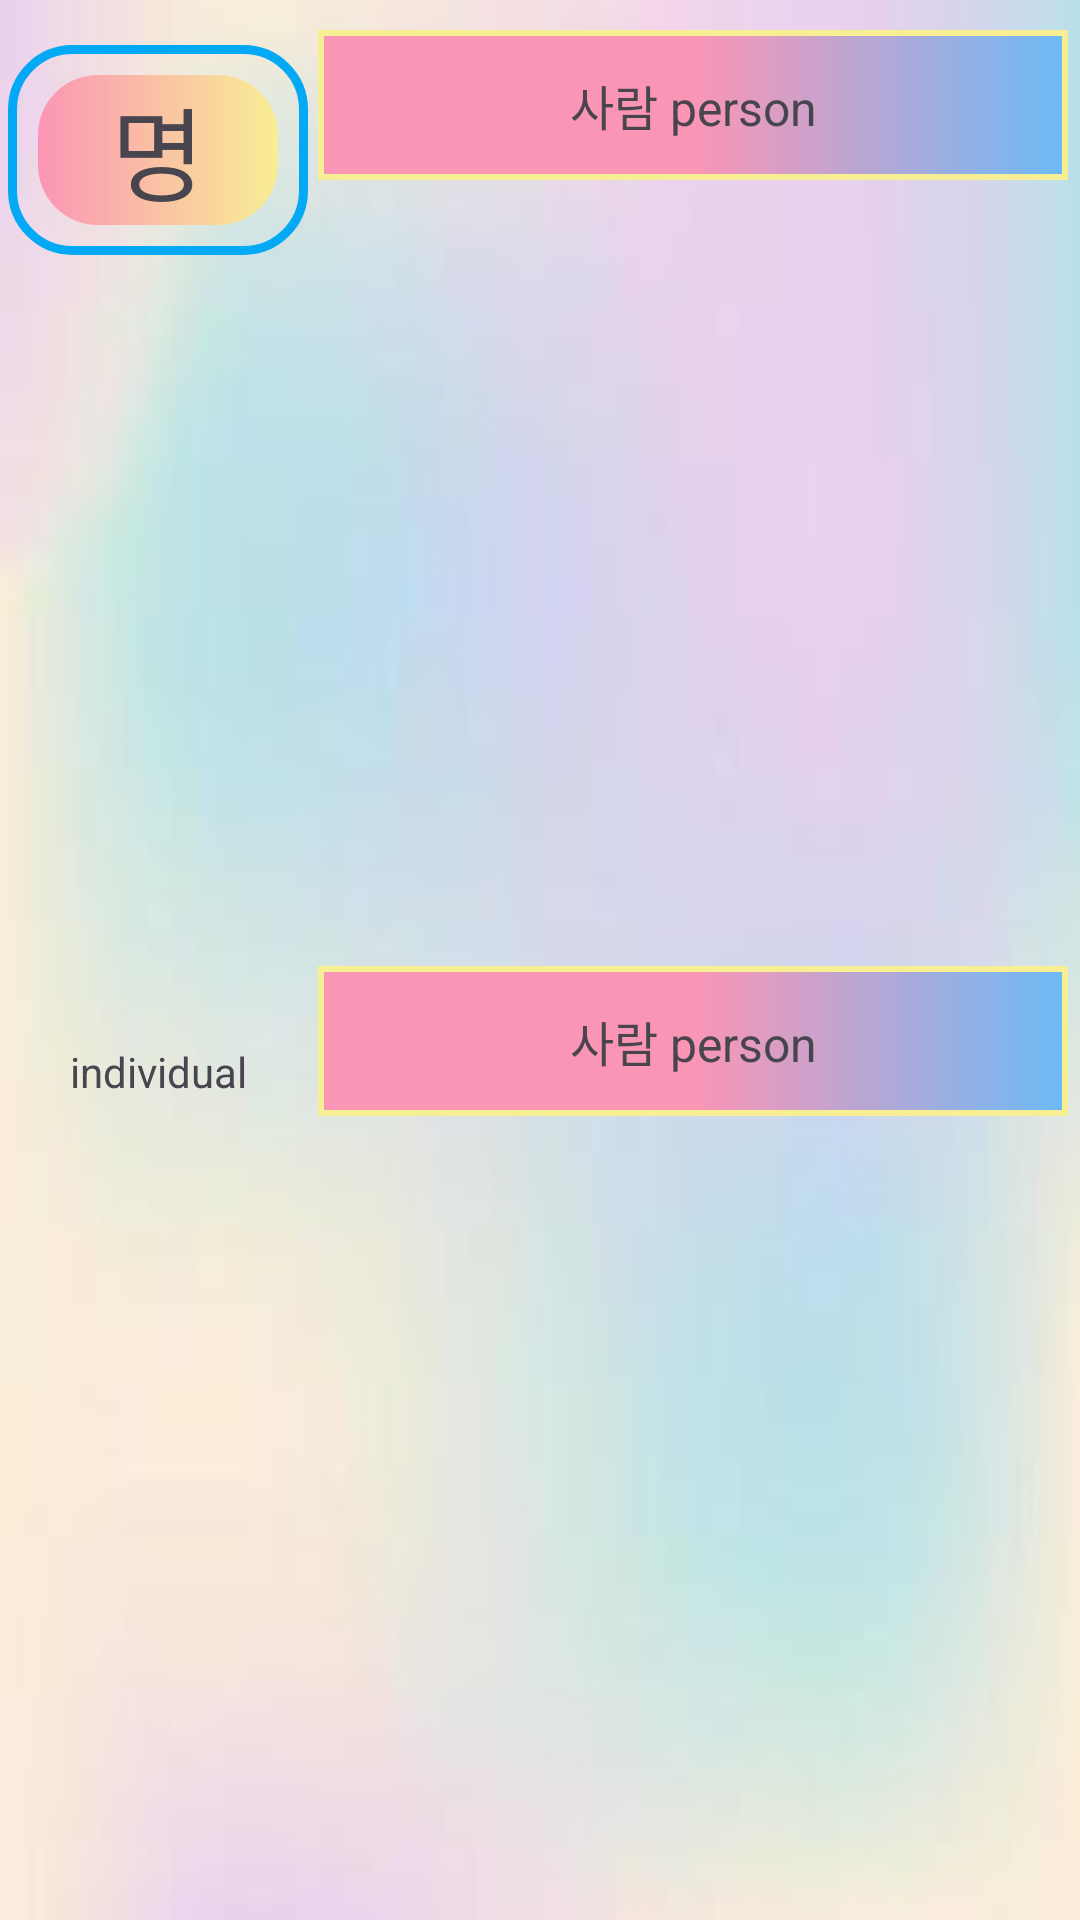

Produce the Android XML layout that renders to this screen, including the resource entries it uses.
<!-- AndroidManifest.xml: application theme Theme.FinalProject -->
<!-- res/layout/unit_layout.xml -->
<?xml version="1.0" encoding="utf-8"?>
<androidx.constraintlayout.widget.ConstraintLayout xmlns:android="http://schemas.android.com/apk/res/android"
    xmlns:app="http://schemas.android.com/apk/res-auto"
    xmlns:tools="http://schemas.android.com/tools"
    android:layout_width="match_parent"
    android:layout_height="120dp">

    <androidx.constraintlayout.widget.ConstraintLayout
        android:id="@+id/constraintLayout"
        android:layout_width="match_parent"
        android:layout_height="match_parent"
        android:background="@drawable/bgbg"
        app:layout_constraintBottom_toBottomOf="parent"
        app:layout_constraintEnd_toEndOf="parent"
        app:layout_constraintStart_toStartOf="parent"
        app:layout_constraintTop_toTopOf="parent">

        <TextView
            android:id="@+id/unitname"
            android:layout_width="100dp"
            android:layout_height="70dp"
            android:layout_marginStart="28dp"
            android:layout_marginTop="15dp"
            android:layout_marginEnd="29dp"
            android:background="@drawable/drawer_border"

            android:gravity="center"
            android:text="@string/individual"
            android:textSize="34sp"
            app:layout_constraintEnd_toStartOf="@+id/whereToUseKorean"
            app:layout_constraintStart_toStartOf="parent"
            app:layout_constraintTop_toTopOf="parent" />

        <TextView
            android:id="@+id/whereToUseKorean"
            android:layout_width="250dp"
            android:layout_height="50dp"
            android:layout_marginTop="10dp"
            android:layout_marginEnd="4dp"
            android:background="@drawable/header_bkg"
            android:gravity="center"
            android:text="@string/person"
            android:textSize="16sp"
            app:layout_constraintEnd_toEndOf="parent"
            app:layout_constraintTop_toTopOf="parent" />

        <TextView
            android:id="@+id/whereToUseEnglish"
            android:layout_width="250dp"
            android:layout_height="50dp"
            android:layout_marginTop="10dp"
            android:layout_marginEnd="4dp"
            android:layout_marginBottom="16dp"
            android:background="@drawable/header_bkg"
            android:gravity="center"
            android:text="@string/person"
            android:textSize="16sp"
            app:layout_constraintBottom_toBottomOf="parent"
            app:layout_constraintEnd_toEndOf="parent"
            app:layout_constraintTop_toBottomOf="@+id/whereToUseKorean" />

        <TextView
            android:id="@+id/unitmeaning"
            android:layout_width="100dp"
            android:layout_height="wrap_content"
            android:layout_marginStart="28dp"
            android:layout_marginTop="5dp"
            android:layout_marginEnd="29dp"
            android:layout_marginBottom="16dp"

            android:gravity="center"
            android:text="@string/individual2"
            app:layout_constraintBottom_toBottomOf="parent"
            app:layout_constraintEnd_toStartOf="@+id/whereToUseEnglish"
            app:layout_constraintStart_toStartOf="parent"
            app:layout_constraintTop_toBottomOf="@+id/unitname" />



    </androidx.constraintlayout.widget.ConstraintLayout>
</androidx.constraintlayout.widget.ConstraintLayout>
<!-- resources referenced by this layout -->
<resources>
  <!-- drawable bgbg: jpg bitmap (drawable, 3668 bytes) -->
  <!-- drawable drawer_border (drawable) -->
  <?xml version="1.0" encoding="utf-8"?>
  <layer-list xmlns:android="http://schemas.android.com/apk/res/android">
      
      <item>
          <shape android:shape="rectangle">
              <stroke
                  android:width="3dp"
                  android:color="@color/blue" />
              <corners android:radius="20dp" />
          </shape>
      </item>
      
      <item android:right="10dp" android:left="10dp" android:top="10dp" android:bottom="10dp">
          <shape android:shape="rectangle">
              <gradient
                  android:type="linear"
                  android:angle="0"
                  android:centerX="80%"
  
                  android:startColor="#FFFB95B5"
                  android:endColor="#FFF8EE93"
                  android:gradientRadius="10%p" />
              <corners android:radius="20dp" />
          </shape>
      </item>
  </layer-list>
  <!-- drawable header_bkg (drawable) -->
  <?xml version="1.0" encoding="utf-8"?>
  <shape xmlns:android="http://schemas.android.com/apk/res/android">
  
      <gradient
          android:startColor="@color/lightpink"
          android:centerColor="@color/lightpink"
          android:endColor="@color/lightblue"/>
      <stroke
          android:width="2dp"
          android:color="@color/lightyellow"/>
  
  </shape>
  <string name="individual">명</string>
  <string name="individual2">individual</string>
  <string name="person">사람 person</string>
  <style name="Theme.FinalProject" parent="Base.Theme.FinalProject" />
  <color name="blue">#FF03A9F4</color>
  <color name="lightpink">#FFFB95B5</color>
  <color name="lightblue">#FF6CBAF6</color>
  <color name="lightyellow">#FFF8EE93</color>
  <style name="Base.Theme.FinalProject" parent="Theme.Material3.DayNight.NoActionBar">
          
          
          <item name="colorPrimary">@color/lightpink</item>
          <item name="colorPrimaryVariant">@color/lightpink</item>
          <item name="android:statusBarColor">@color/lightpink</item>
  
  
      </style>
</resources>
